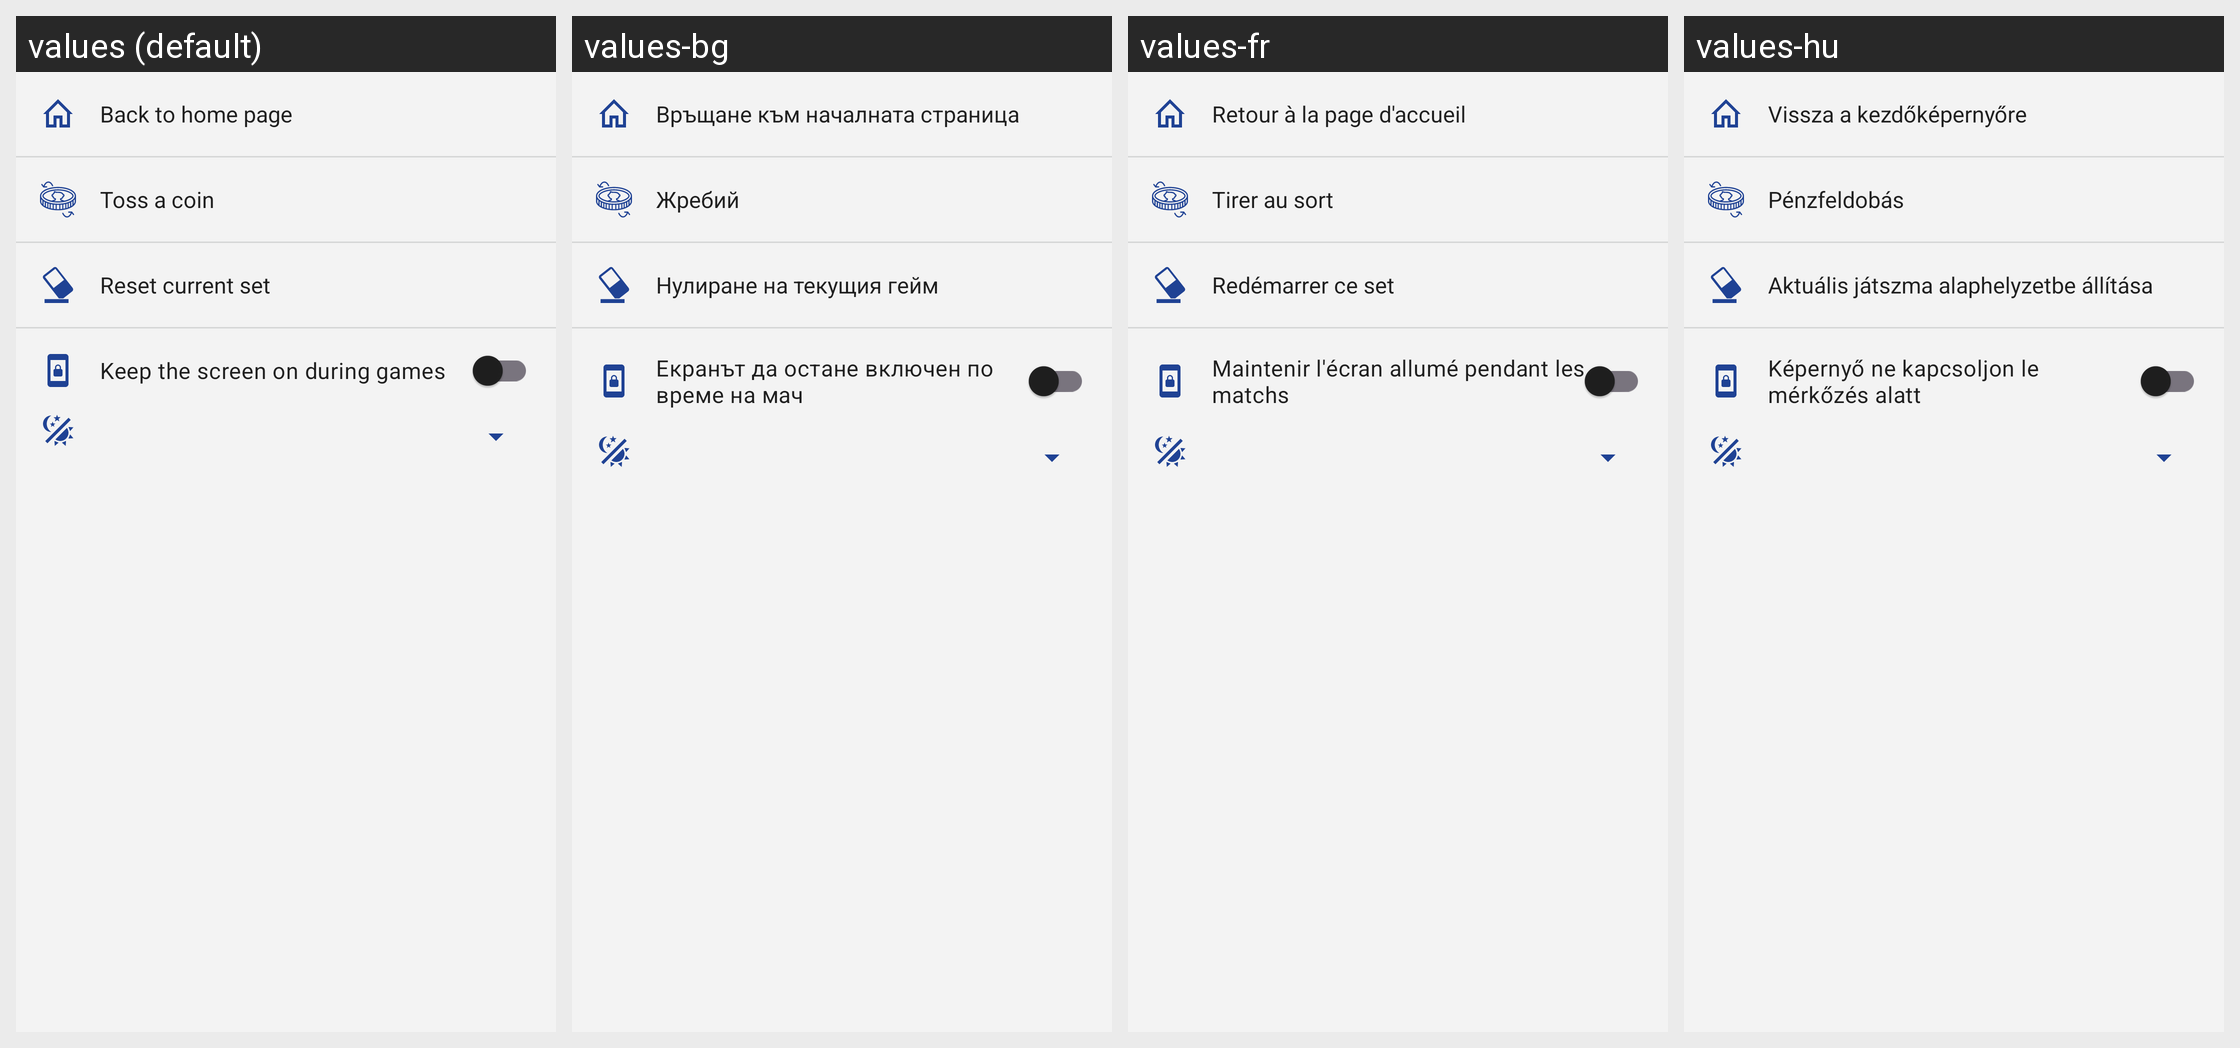

The same Android screen rendered under several of its app's locales, left to right. List the strings drawn on it with the default value and each locale's translation.
Android screen res/layout/game_action_menu.xml rendered under 4 locales, left to right: values (default), values-bg, values-fr, values-hu. Device: Nexus 5 (rendered at 1080×1920; each locale shown at half size, 540×960, under a caption strip naming it); theme AppTheme.
Other locales in the repository, not shown: values-ar, values-ca, values-de, values-el, values-es, values-et, values-it, values-nl, values-pl, values-pt, values-pt-rBR, values-ru, values-tr.
Strings drawn on this screen, with the default value and each locale's value (text and hints the layout hard-codes, and strings that could not be matched under every locale, appear in the picture but are not listed):

navigate_home
  values: Back to home page
  values-bg: Връщане към началната страница
  values-fr: Retour à la page d'accueil
  values-hu: Vissza a kezdőképernyőre

toss_coin
  values: Toss a coin
  values-bg: Жребий
  values-fr: Tirer au sort
  values-hu: Pénzfeldobás

reset_set
  values: Reset current set
  values-bg: Нулиране на текущия гейм
  values-fr: Redémarrer ce set
  values-hu: Aktuális játszma alaphelyzetbe állítása

pref_keep_screen_on
  values: Keep the screen on during games
  values-bg: Екранът да остане включен по време на мач
  values-fr: Maintenir l'écran allumé pendant les matchs
  values-hu: Képernyő ne kapcsoljon le mérkőzés alatt
